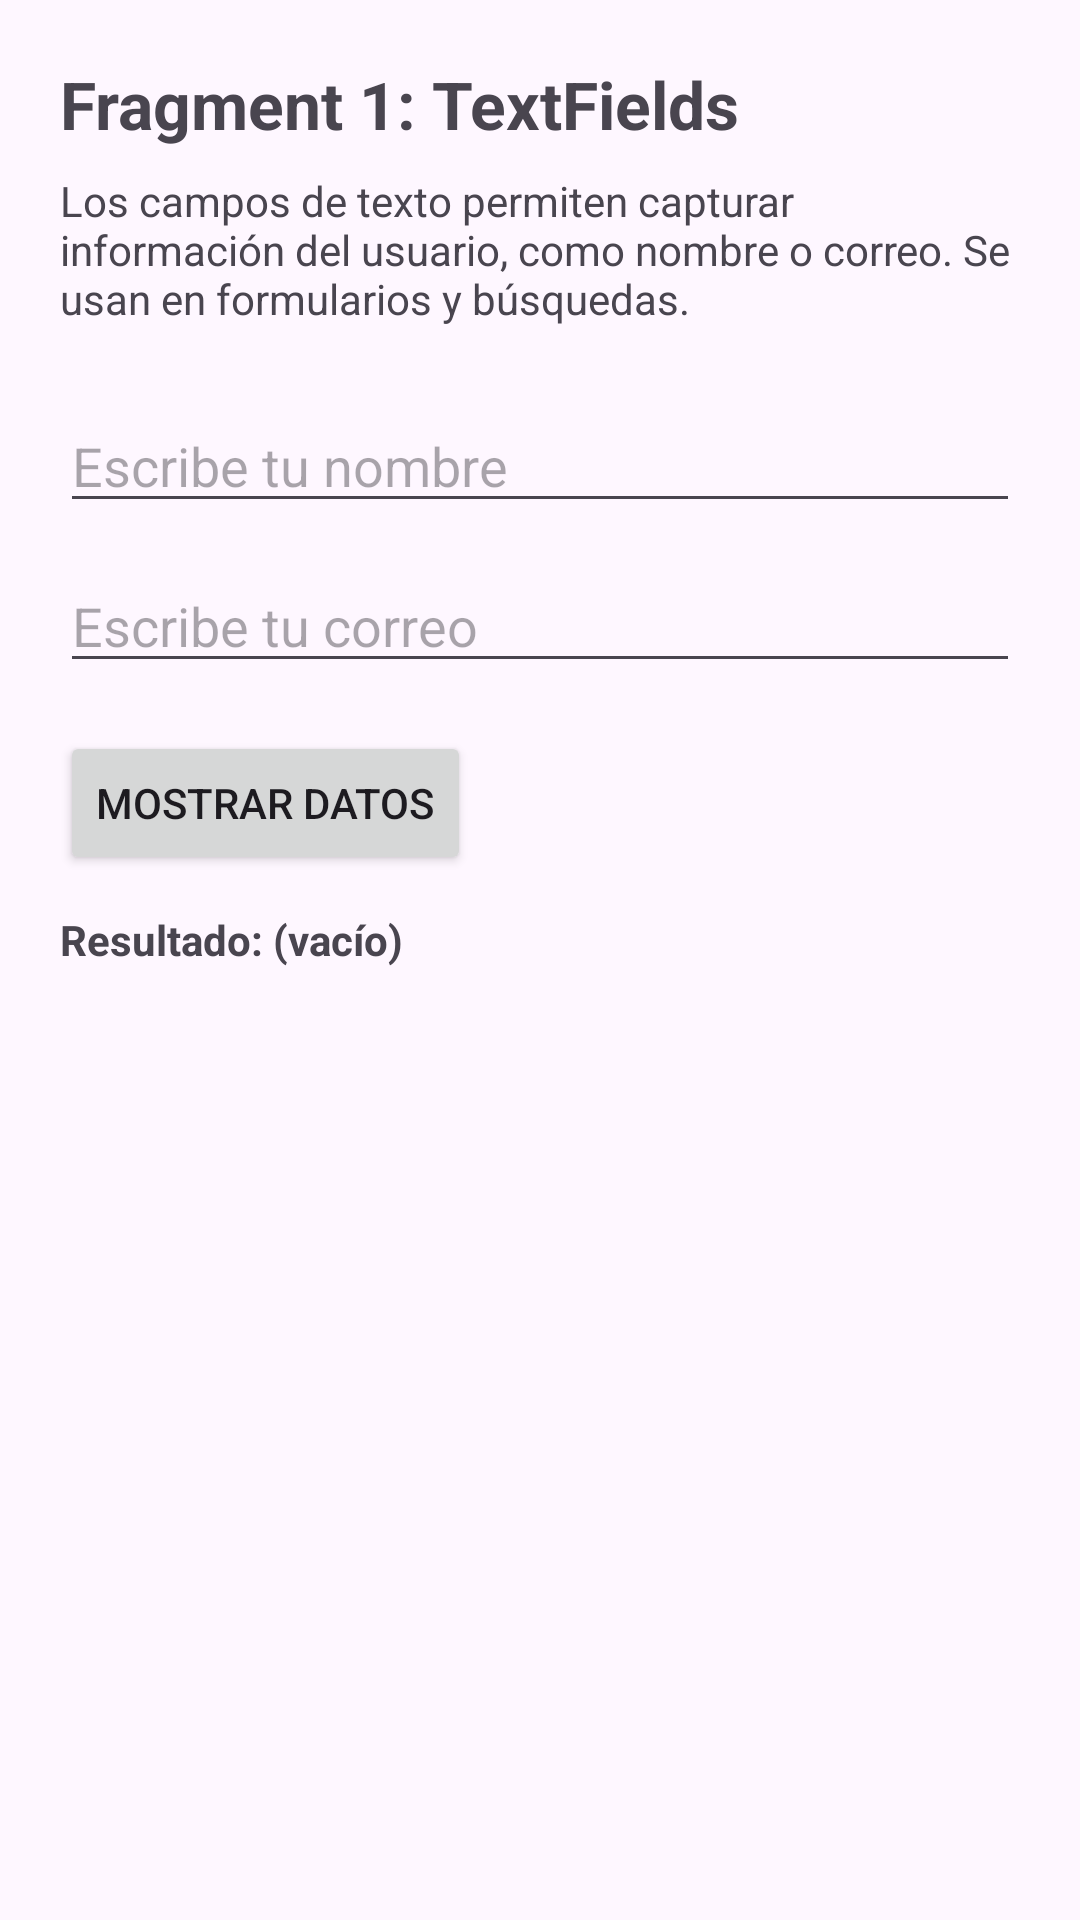

This screen was rendered from an Android layout file. Write that file and the resources it references.
<!-- AndroidManifest.xml: application theme Theme.UIFragmentsApp -->
<!-- res/layout/fragment_text_fields.xml -->
<?xml version="1.0" encoding="utf-8"?>
<androidx.constraintlayout.widget.ConstraintLayout
    xmlns:android="http://schemas.android.com/apk/res/android"
    xmlns:app="http://schemas.android.com/apk/res-auto"
    android:layout_width="match_parent"
    android:layout_height="match_parent">

    <TextView
        android:id="@+id/tvTitle"
        android:layout_width="wrap_content"
        android:layout_height="wrap_content"
        android:text="Fragment 1: TextFields"
        android:textSize="22sp"
        android:textStyle="bold"
        android:layout_marginTop="20dp"
        android:layout_marginStart="20dp"
        app:layout_constraintTop_toTopOf="parent"
        app:layout_constraintStart_toStartOf="parent"/>

    <TextView
        android:id="@+id/tvDesc"
        android:layout_width="0dp"
        android:layout_height="wrap_content"
        android:text="Los campos de texto permiten capturar información del usuario, como nombre o correo. Se usan en formularios y búsquedas."
        android:textSize="14sp"
        android:layout_marginTop="8dp"
        android:layout_marginStart="20dp"
        android:layout_marginEnd="20dp"
        app:layout_constraintTop_toBottomOf="@id/tvTitle"
        app:layout_constraintStart_toStartOf="parent"
        app:layout_constraintEnd_toEndOf="parent"/>

    <EditText
        android:id="@+id/etNombre"
        android:layout_width="0dp"
        android:layout_height="wrap_content"
        android:hint="Escribe tu nombre"
        android:inputType="textPersonName"
        android:layout_marginTop="24dp"
        android:layout_marginStart="20dp"
        android:layout_marginEnd="20dp"
        app:layout_constraintTop_toBottomOf="@id/tvDesc"
        app:layout_constraintStart_toStartOf="parent"
        app:layout_constraintEnd_toEndOf="parent"/>

    <EditText
        android:id="@+id/etCorreo"
        android:layout_width="0dp"
        android:layout_height="wrap_content"
        android:hint="Escribe tu correo"
        android:inputType="textEmailAddress"
        android:layout_marginTop="12dp"
        android:layout_marginStart="20dp"
        android:layout_marginEnd="20dp"
        app:layout_constraintTop_toBottomOf="@id/etNombre"
        app:layout_constraintStart_toStartOf="parent"
        app:layout_constraintEnd_toEndOf="parent"/>

    <Button
        android:id="@+id/btnMostrar"
        android:layout_width="wrap_content"
        android:layout_height="wrap_content"
        android:text="Mostrar datos"
        android:layout_marginTop="16dp"
        android:layout_marginStart="20dp"
        app:layout_constraintTop_toBottomOf="@id/etCorreo"
        app:layout_constraintStart_toStartOf="parent"/>

    <TextView
        android:id="@+id/tvResultado"
        android:layout_width="0dp"
        android:layout_height="wrap_content"
        android:text="Resultado: (vacío)"
        android:textStyle="bold"
        android:layout_marginTop="12dp"
        android:layout_marginStart="20dp"
        android:layout_marginEnd="20dp"
        app:layout_constraintTop_toBottomOf="@id/btnMostrar"
        app:layout_constraintStart_toStartOf="parent"
        app:layout_constraintEnd_toEndOf="parent"/>

</androidx.constraintlayout.widget.ConstraintLayout>
<!-- resources referenced by this layout -->
<resources>
  <style name="Theme.UIFragmentsApp" parent="Base.Theme.UIFragmentsApp" />
  <style name="Base.Theme.UIFragmentsApp" parent="Theme.Material3.DayNight.NoActionBar">
          
          
      </style>
</resources>
